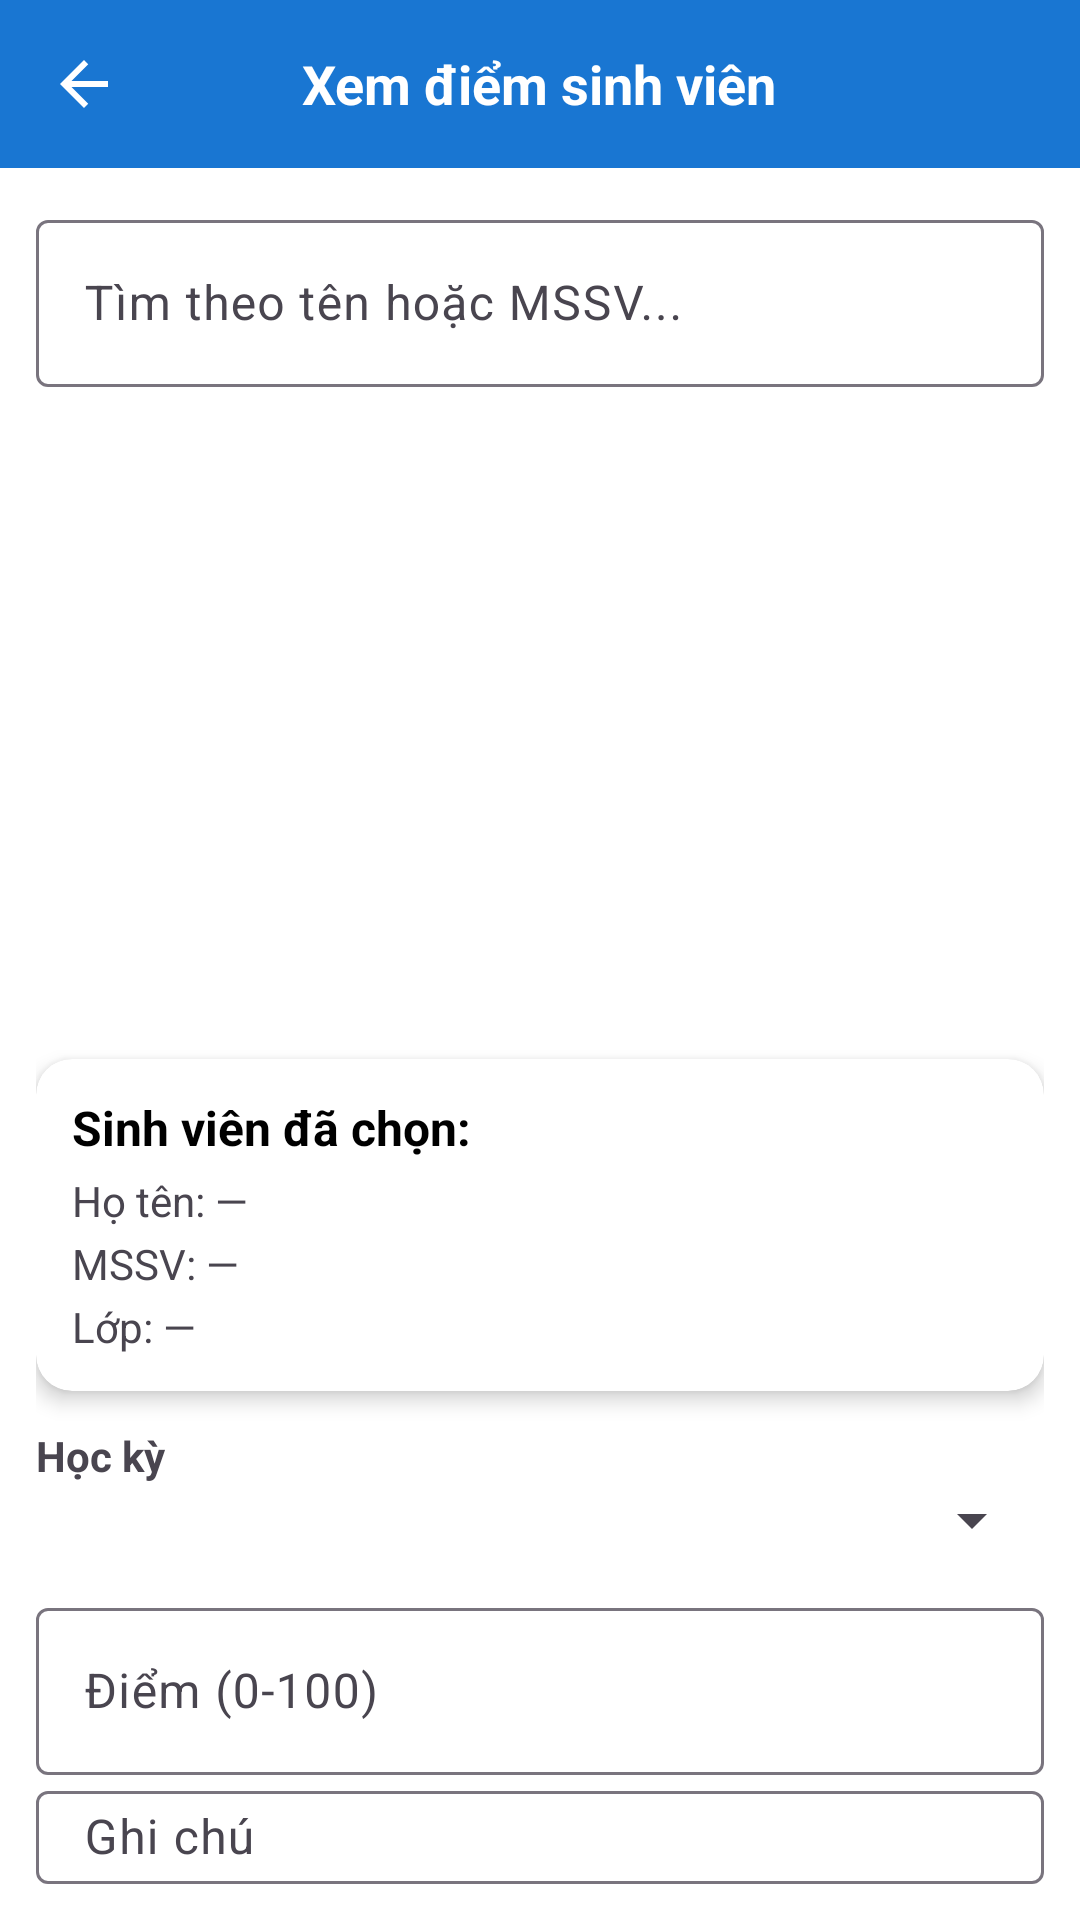

The Android layout XML behind this screen, and the referenced resources:
<!-- AndroidManifest.xml: application theme Theme.QuanLyDiemRenLuyen -->
<!-- res/layout/activity_update_score.xml -->
<?xml version="1.0" encoding="utf-8"?>
<LinearLayout xmlns:android="http://schemas.android.com/apk/res/android"
    xmlns:app="http://schemas.android.com/apk/res-auto"
    android:layout_width="match_parent"
    android:layout_height="match_parent"
    android:orientation="vertical">

    <RelativeLayout
        android:layout_width="match_parent"
        android:layout_height="56dp"
        android:background="#1976D2"
        android:padding="8dp">

        <ImageView
            android:id="@+id/imageViewBack"
            android:layout_width="40dp"
            android:layout_height="40dp"
            android:layout_alignParentStart="true"
            android:padding="8dp"
            android:src="@drawable/back_icon"
            android:contentDescription="@null"
            app:tint="#FFFFFF" />

        <TextView
            android:layout_width="wrap_content"
            android:layout_height="wrap_content"
            android:text="Xem điểm sinh viên"
            android:textSize="18sp"
            android:textStyle="bold"
            android:textColor="#FFFFFF"
            android:layout_centerInParent="true"/>
    </RelativeLayout>

    <LinearLayout
        android:layout_width="match_parent"
        android:layout_height="match_parent"
        android:orientation="vertical"
        android:padding="12dp">

    <com.google.android.material.textfield.TextInputLayout
        android:layout_width="match_parent"
        android:layout_height="wrap_content"
        android:hint="Tìm theo tên hoặc MSSV...">

        <com.google.android.material.textfield.TextInputEditText
            android:id="@+id/edtSearch"
            android:layout_width="match_parent"
            android:layout_height="wrap_content" />
    </com.google.android.material.textfield.TextInputLayout>

    <androidx.recyclerview.widget.RecyclerView
        android:id="@+id/recycler"
        android:layout_width="match_parent"
        android:layout_height="200dp"
        android:layout_marginTop="12dp"
        android:layout_marginBottom="12dp" />

    <androidx.cardview.widget.CardView
        android:layout_width="match_parent"
        android:layout_height="wrap_content"
        android:layout_marginBottom="12dp"
        app:cardCornerRadius="12dp"
        app:cardElevation="4dp">

        <LinearLayout
            android:layout_width="match_parent"
            android:layout_height="wrap_content"
            android:orientation="vertical"
            android:padding="12dp">

            <TextView
                android:layout_width="wrap_content"
                android:layout_height="wrap_content"
                android:text="Sinh viên đã chọn:"
                android:textColor="@color/black"
                android:textSize="16sp"
                android:textStyle="bold" />

            <TextView
                android:id="@+id/tvChosenName"
                android:layout_width="wrap_content"
                android:layout_height="wrap_content"
                android:layout_marginTop="4dp"
                android:text="Họ tên: —" />

            <TextView
                android:id="@+id/tvChosenId"
                android:layout_width="wrap_content"
                android:layout_height="wrap_content"
                android:layout_marginTop="2dp"
                android:text="MSSV: —" />

            <TextView
                android:id="@+id/tvChosenClazz"
                android:layout_width="wrap_content"
                android:layout_height="wrap_content"
                android:layout_marginTop="2dp"
                android:text="Lớp: —" />
        </LinearLayout>
    </androidx.cardview.widget.CardView>

    <TextView
        android:layout_width="wrap_content"
        android:layout_height="wrap_content"
        android:text="Học kỳ"
        android:textStyle="bold" />

    <Spinner
        android:id="@+id/spSemester"
        android:layout_width="match_parent"
        android:layout_height="wrap_content"
        android:layout_marginBottom="12dp" />

    <com.google.android.material.textfield.TextInputLayout
        android:layout_width="match_parent"
        android:layout_height="wrap_content"
        android:hint="Điểm (0-100)">

        <com.google.android.material.textfield.TextInputEditText
            android:id="@+id/edtScore"
            android:layout_width="match_parent"
            android:layout_height="wrap_content"
            android:inputType="number" />
    </com.google.android.material.textfield.TextInputLayout>

    <com.google.android.material.textfield.TextInputLayout
        android:layout_width="match_parent"
        android:layout_height="wrap_content"
        android:hint="Ghi chú">

        <com.google.android.material.textfield.TextInputEditText
            android:id="@+id/edtNote"
            android:layout_width="match_parent"
            android:layout_height="wrap_content" />
    </com.google.android.material.textfield.TextInputLayout>

    <com.google.android.material.button.MaterialButton
        android:id="@+id/btnUpdate"
        android:layout_width="match_parent"
        android:layout_height="wrap_content"
        android:layout_marginTop="16dp"
        android:text="Cập nhật / Lưu điểm"
        app:cornerRadius="8dp" />
    </LinearLayout>
</LinearLayout>
<!-- resources referenced by this layout -->
<resources>
  <color name="black">#FF000000</color>
  <!-- drawable back_icon (drawable) -->
  <vector xmlns:android="http://schemas.android.com/apk/res/android" android:autoMirrored="true" android:height="24dp" android:tint="#949591" android:viewportHeight="24" android:viewportWidth="24" android:width="24dp">
        
      <path android:fillColor="@android:color/white" android:pathData="M20,11H7.83l5.59,-5.59L12,4l-8,8 8,8 1.41,-1.41L7.83,13H20v-2z"/>
      
  </vector>
  <style name="Theme.QuanLyDiemRenLuyen" parent="Base.Theme.QuanLyDiemRenLuyen" />
  <style name="Base.Theme.QuanLyDiemRenLuyen" parent="Theme.Material3.DayNight.NoActionBar">
          <item name="colorPrimary">@color/gray</item>
          <item name="colorPrimaryVariant">@color/gray</item>
          <item name="colorOnPrimary">#FFFFFF</item>
          <item name="android:windowBackground">#FFFFFF</item>
      </style>
  <color name="gray">#959c97</color>
      //yellow light
</resources>
